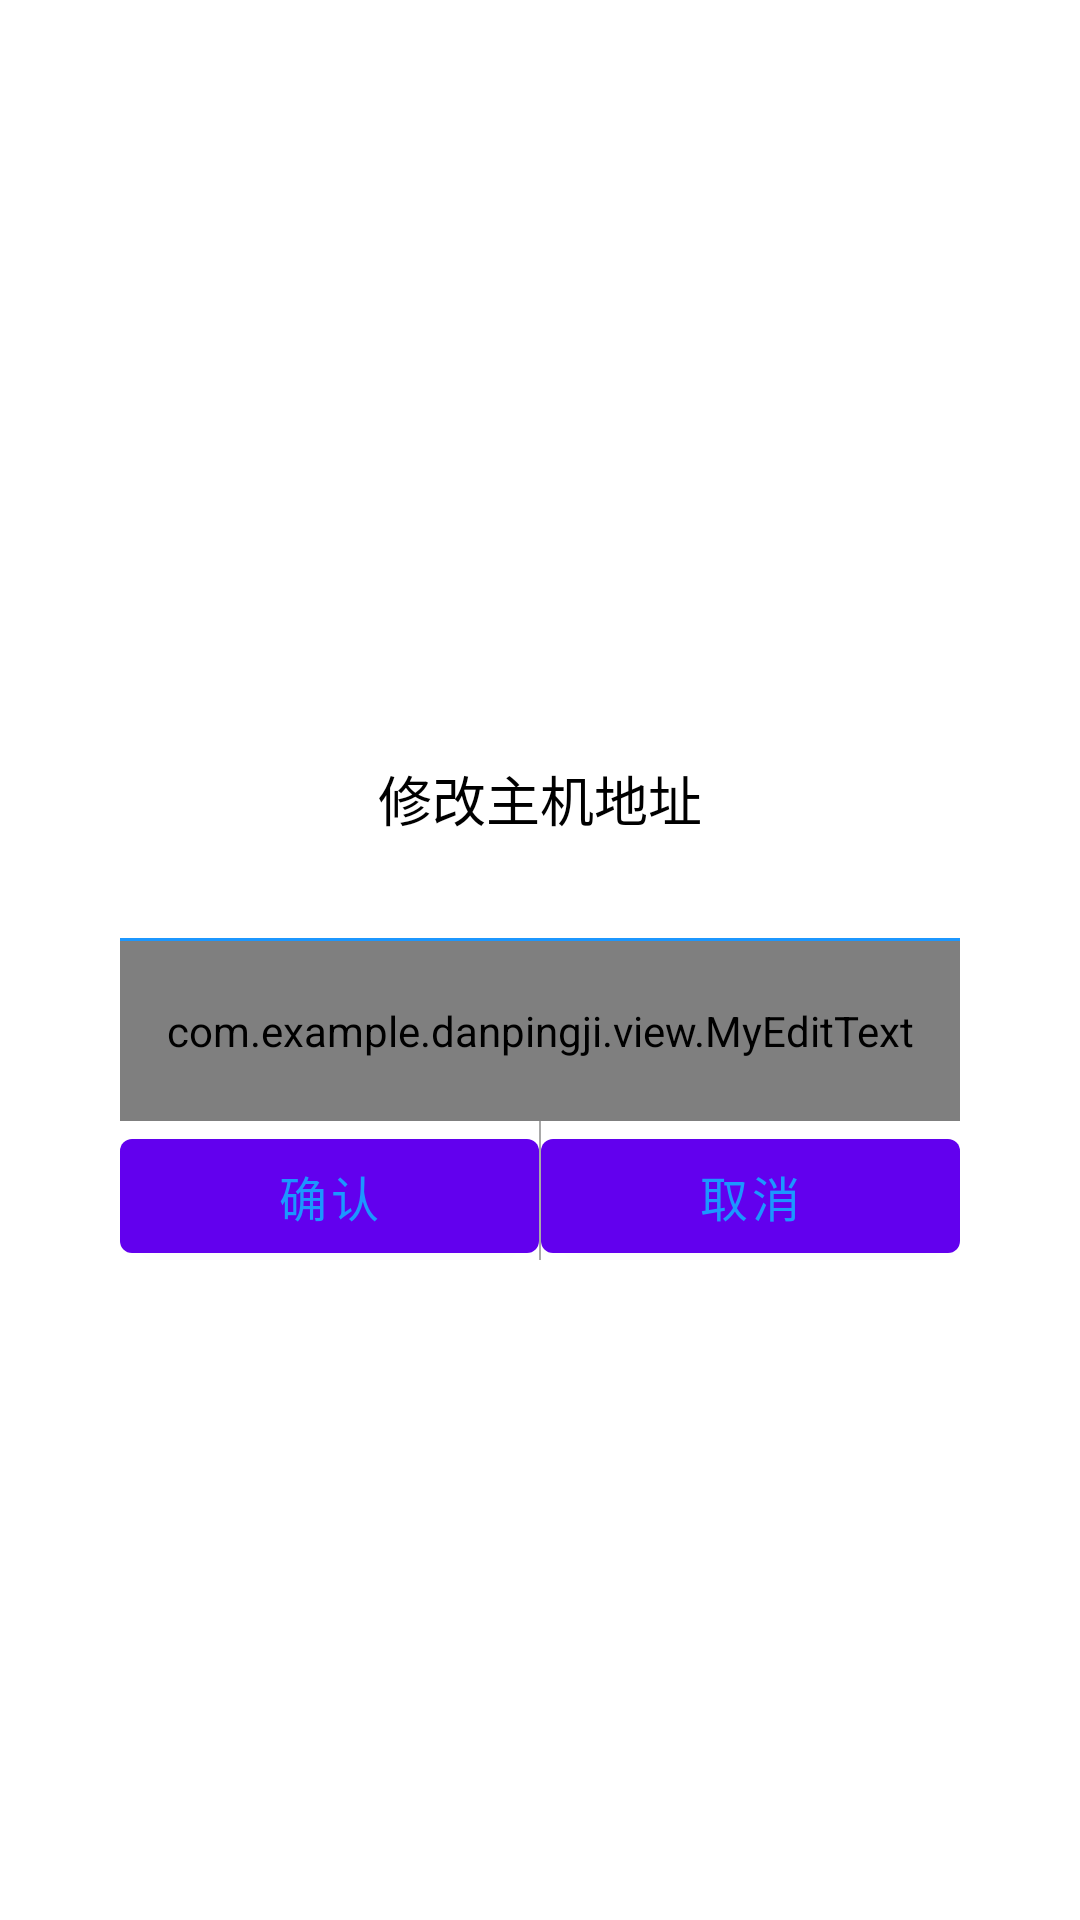

Reconstruct the res/layout file that produces this screen, plus the resources it refers to.
<!-- AndroidManifest.xml: fallback theme Theme.MaterialComponents.DayNight.NoActionBar -->
<!-- res/layout/xiugaidialog.xml -->
<?xml version="1.0" encoding="utf-8"?>
<LinearLayout xmlns:android="http://schemas.android.com/apk/res/android"
    android:orientation="vertical"
    android:gravity="center"
    android:layout_width="280dp"
    android:layout_height="200dp">


    <LinearLayout
        android:gravity="center_horizontal"
        android:orientation="vertical"
        android:id="@+id/www"
        android:layout_width="280dp"
        android:layout_height="200dp">

        <TextView
            android:id="@+id/title2"
            android:text="修改主机地址"
            android:textSize="18sp"
            android:layout_weight="1"
            android:gravity="center"
            android:textColor="#000000"
            android:layout_width="wrap_content"
            android:layout_height="0dp" />

        <View
            android:background="@color/colorBar_bg"
            android:layout_width="match_parent"
            android:layout_height="1dp"/>


        <com.example.danpingji.view.MyEditText
            android:textColor="@color/textcolor"
            android:textSize="14sp"
            android:text="192.166.2.56"
            android:background="@null"
            android:gravity="center"
            android:id="@+id/xiangce"
            android:layout_width="match_parent"
            android:layout_height="60dp" />
        
            
            
            
            
            

        <LinearLayout
            android:orientation="horizontal"
            android:layout_weight="0.5"
            android:layout_width="match_parent"
            android:layout_height="0dp">

            <Button
                android:layout_width="0dp"
                android:textColor="@color/colorBar_bg"
                android:layout_weight="1"
                android:text="确认"
                android:id="@+id/queren"
                android:textSize="16sp"
                android:background="@null"
                android:layout_height="50dp" />

            <View
                android:layout_width="0.6dp"
                android:background="@color/tabtextcolo"
                android:layout_height="match_parent"/>
            <Button
                android:layout_width="0dp"
                android:background="@null"
                android:layout_weight="1"
                android:textSize="16sp"
                android:id="@+id/quxiao"
                android:text="取消"
                android:textColor="@color/colorBar_bg"
                android:layout_height="50dp" />

        </LinearLayout>



      </LinearLayout>
</LinearLayout>
<!-- resources referenced by this layout -->
<resources>
  <color name="colorBar_bg">#FF1c97fe</color>
  <color name="tabtextcolo">#b7868686</color>
  <color name="textcolor">#8c050505</color>
</resources>
